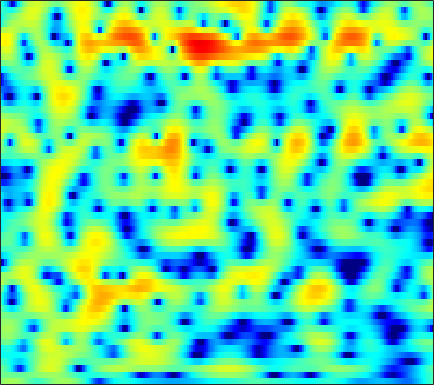

The table this chart was drawn from, first rows:
0.25158, 0.58459, 0.92589, 1.1436, 1.228, 1.2582, 1.1811, 1.0509, 0.79912, 0.45547, 0.023754, -0.34182, -0.86772, -1.4087, -1.7941, -2.2198, -2.4767, -2.5368, -2.4108, -2.0761, -1.6221, -1.2416, -0.73044, -0.24595
-0.7615, -0.6787, -0.6293, -0.6385, -0.6714, -0.7351, -0.8079, -0.8583, -0.9002, -0.8976, -0.8554, -0.7928, -0.668, -0.5066, -0.3696, -0.1635, 0.05745, 0.223, 0.4406, 0.6452, 0.8242, 0.9337, 1.04, 1.088
-0.5363, -0.9603, -1.707, -2.698, -3.644, -5.236, -7.317, -9.229, -11.89, -12.6, -10.22, -7.989, -5.439, -3.387, -2.125, -0.7456, 0.3676, 1.057, 1.809, 2.39, 2.822, 3.047, 3.218, 3.248
-2.337, -2.585, -3.012, -3.562, -4.036, -4.734, -5.437, -5.9, -6.279, -6.252, -5.75, -5.11, -4.051, -2.909, -2.073, -1.016, -0.07016, 0.56, 1.285, 1.883, 2.355, 2.619, 2.865, 2.985
-4.39, -4.222, -4.112, -4.108, -4.163, -4.283, -4.406, -4.484, -4.504, -4.387, -4.093, -3.757, -3.18, -2.479, -1.904, -1.109, -0.3269, 0.2237, 0.8985, 1.487, 1.971, 2.262, 2.556, 2.743
-4.412, -3.862, -3.462, -3.39, -3.565, -4.106, -4.999, -5.917, -7.344, -8.897, -9.728, -9.274, -7.442, -5.23, -3.69, -1.919, -0.4383, 0.4894, 1.498, 2.272, 2.824, 3.116, 3.341, 3.389
-1.211, -0.7962, -0.498, -0.5054, -0.7232, -1.284, -2.171, -3.095, -4.613, -6.241, -7.205, -6.97, -5.532, -3.657, -2.302, -0.6989, 0.6396, 1.476, 2.384, 3.075, 3.513, 3.674, 3.661, 3.35
0.3166, 0.5916, 0.7968, 0.8228, 0.7367, 0.4853, 0.09194, -0.2806, -0.8236, -1.378, -1.847, -2.12, -2.304, -2.3, -2.163, -1.764, -1.143, -0.5814, 0.1939, 0.9271, 1.535, 1.873, 2.12, 2.103
0.6997, 1.004, 1.244, 1.318, 1.249, 1.01, 0.6257, 0.227, -0.4688, -1.399, -2.644, -3.801, -5.769, -8.359, -10.6, -12.23, -9.938, -7.394, -4.511, -2.34, -0.7325, 0.2011, 1.131, 1.764
0.3975, 0.6155, 0.7937, 0.8414, 0.8054, 0.636, 0.3345, 0.02937, -0.4896, -1.167, -2.036, -2.829, -4.085, -5.408, -6.281, -6.701, -5.946, -4.854, -3.239, -1.748, -0.5373, 0.1913, 0.9394, 1.47
-0.03372, -0.1445, -0.3383, -0.5437, -0.6751, -0.8112, -0.859, -0.8633, -0.8314, -0.762, -0.6927, -0.6543, -0.612, -0.5508, -0.4684, -0.2549, 0.04235, 0.2949, 0.6394, 0.9801, 1.251, 1.382, 1.413, 1.29
-0.9936, -1.84, -3.124, -4.458, -5.234, -5.628, -5.144, -4.365, -3.111, -1.857, -0.7119, 0.03957, 0.8852, 1.587, 2.012, 2.495, 2.842, 3.035, 3.172, 3.171, 3.006, 2.757, 2.247, 1.491
-2.543, -4.228, -7.065, -11.15, -15.79, -23.37, -14.97, -10.65, -6.778, -3.977, -1.866, -0.5885, 0.8314, 1.95, 2.611, 3.256, 3.675, 3.857, 3.949, 3.824, 3.501, 3.126, 2.462, 1.566
-2.352, -3.876, -6.141, -8.51, -9.975, -10.84, -10.06, -8.662, -6.349, -4.017, -1.923, -0.5756, 0.9104, 2.035, 2.684, 3.299, 3.657, 3.764, 3.709, 3.444, 3.012, 2.58, 1.879, 1.062
-0.09579, -1.602, -4.12, -7.505, -10.97, -15.71, -12.16, -8.368, -4.586, -1.936, 0.03141, 1.194, 2.38, 3.187, 3.571, 3.823, 3.825, 3.636, 3.187, 2.587, 1.825, 1.171, 0.1862, -0.8322
1.972, 1.32, 0.4924, -0.2241, -0.6368, -0.8161, -0.4858, -0.00259, 0.8238, 1.712, 2.504, 2.968, 3.357, 3.487, 3.381, 2.97, 2.236, 1.506, 0.3188, -1.074, -2.539, -3.624, -5.057, -6.681
0.9138, 0.7853, 0.767, 0.9335, 1.176, 1.572, 2.034, 2.412, 2.883, 3.271, 3.544, 3.617, 3.511, 3.131, 2.63, 1.618, 0.1138, -1.368, -4.029, -7.744, -12.49, -15.02, -13.57, -11.6
-5.617, -5.195, -3.855, -2.215, -1.058, 0.2814, 1.35, 2.005, 2.713, 3.205, 3.482, 3.553, 3.447, 3.09, 2.637, 1.761, 0.5324, -0.6614, -2.602, -4.829, -6.908, -7.704, -7.354, -6.2
-17.93, -14.67, -9.494, -6.017, -4.156, -2.288, -0.8837, -0.08236, 0.7401, 1.342, 1.741, 1.927, 2.035, 1.976, 1.835, 1.523, 1.083, 0.6857, 0.1273, -0.4062, -0.8274, -1.014, -1.068, -0.9092
-6.114, -5.841, -5.167, -4.242, -3.531, -2.68, -1.937, -1.461, -0.9539, -0.5458, -0.2038, 0.01527, 0.2696, 0.4967, 0.6395, 0.789, 0.8967, 0.9482, 0.973, 0.9655, 0.955, 0.9429, 0.941, 0.9624
-2.832, -2.731, -2.535, -2.354, -2.239, -2.125, -2.118, -2.163, -2.267, -2.374, -2.365, -2.225, -1.835, -1.228, -0.6996, 0.01684, 0.6787, 1.111, 1.57, 1.904, 2.11, 2.184, 2.183, 2.072
-1.297, -1.185, -1.074, -1.087, -1.208, -1.545, -2.18, -2.905, -4.237, -6.023, -7.936, -8.603, -7.296, -4.764, -2.938, -0.8999, 0.6573, 1.557, 2.466, 3.072, 3.404, 3.499, 3.424, 3.123
-2.473, -1.923, -1.392, -1.097, -1.06, -1.321, -1.932, -2.696, -4.217, -6.469, -9.397, -10.8, -8.753, -5.139, -2.876, -0.544, 1.185, 2.15, 3.094, 3.679, 3.951, 3.963, 3.733, 3.229
-5.349, -4.08, -2.904, -2.156, -1.81, -1.583, -1.578, -1.675, -1.906, -2.13, -2.195, -2.047, -1.499, -0.6603, 0.08251, 1.083, 1.973, 2.535, 3.082, 3.388, 3.444, 3.304, 2.875, 2.162
-4.691, -4.08, -3.38, -2.826, -2.495, -2.091, -1.765, -1.535, -1.245, -0.9351, -0.5685, -0.2478, 0.2549, 0.829, 1.287, 1.898, 2.445, 2.796, 3.128, 3.274, 3.195, 2.962, 2.404, 1.525
-3.713, -3.965, -4.193, -4.221, -4.085, -3.724, -3.216, -2.805, -2.247, -1.72, -1.197, -0.7874, -0.2215, 0.4156, 0.9374, 1.635, 2.32, 2.768, 3.243, 3.53, 3.571, 3.436, 2.993, 2.222
-5.143, -6.691, -8.855, -10.17, -9.871, -8.402, -6.736, -5.714, -4.751, -4.169, -3.873, -3.707, -3.338, -2.604, -1.772, -0.4106, 0.9843, 1.935, 2.997, 3.763, 4.219, 4.347, 4.233, 3.806
-6.077, -8.456, -12.74, -17.07, -15.51, -11.44, -8.775, -7.591, -6.824, -6.976, -8.165, -10.01, -14.12, -14.74, -10.06, -5.005, -1.559, 0.3507, 2.274, 3.616, 4.505, 4.888, 5.073, 4.905
-4.97, -5.847, -6.864, -7.467, -7.558, -7.351, -6.907, -6.669, -6.538, -6.784, -7.403, -8.058, -8.739, -8.13, -6.622, -4.018, -1.529, 0.07774, 1.823, 3.146, 4.087, 4.545, 4.849, 4.803
-6.775, -7.224, -7.537, -7.574, -7.466, -7.194, -6.838, -6.568, -6.251, -5.97, -5.678, -5.394, -4.856, -4.027, -3.243, -1.974, -0.6295, 0.3805, 1.606, 2.666, 3.476, 3.927, 4.282, 4.349
-12.11, -12.58, -12.36, -11.4, -10.52, -9.351, -8.456, -7.888, -7.328, -6.901, -6.53, -6.202, -5.569, -4.681, -3.825, -2.545, -1.165, -0.1607, 1.092, 2.176, 3.054, 3.569, 4.044, 4.28
-21.81, -32.93, -23.92, -16.55, -13.55, -11.12, -9.661, -9.085, -8.83, -9.139, -9.879, -10.54, -10.87, -9.69, -7.924, -5.362, -3.037, -1.535, 0.1704, 1.547, 2.641, 3.277, 3.915, 4.318
-12.61, -12.59, -11.98, -10.86, -9.844, -8.771, -8.035, -7.89, -8.189, -9.261, -11.4, -14.17, -19.63, -16.11, -11.31, -6.923, -3.91, -2.185, -0.3739, 1.014, 2.1, 2.737, 3.414, 3.908
-6.241, -6.075, -5.841, -5.525, -5.279, -4.97, -4.754, -4.691, -4.759, -5.004, -5.368, -5.614, -5.592, -5.046, -4.28, -3.097, -1.889, -1.081, -0.1498, 0.582, 1.19, 1.595, 2.099, 2.592
-2.117, -2.246, -2.347, -2.346, -2.304, -2.142, -1.939, -1.723, -1.458, -1.208, -0.995, -0.8327, -0.6332, -0.4209, -0.2806, -0.1115, -0.04642, -0.08961, -0.2968, -0.6181, -0.9808, -1.118, -0.9895, -0.4153
0.1813, -0.4454, -1.296, -1.993, -2.196, -1.95, -1.21, -0.5361, 0.3514, 1.097, 1.67, 1.974, 2.194, 2.229, 2.109, 1.773, 1.154, 0.4689, -0.8593, -2.825, -5.774, -8.899, -11.57, -7.722
1.016, -0.5177, -3.572, -8.55, -12.92, -8.998, -3.972, -1.547, 0.6407, 2.049, 2.904, 3.255, 3.437, 3.314, 3.068, 2.505, 1.723, 0.9787, -0.2568, -1.857, -3.853, -5.27, -6.032, -4.694
2.239, 1.162, -0.6344, -2.454, -3.242, -2.771, -1.191, 0.0099, 1.313, 2.17, 2.595, 2.658, 2.428, 1.88, 1.307, 0.4034, -0.4975, -1.071, -1.593, -1.794, -1.754, -1.589, -1.207, -0.7037
3.243, 2.861, 2.332, 1.877, 1.652, 1.541, 1.621, 1.718, 1.816, 1.755, 1.46, 1.045, 0.1446, -1.202, -2.582, -4.966, -7.917, -9.758, -9.384, -6.837, -4.42, -3.036, -1.6, -0.5483
2.823, 2.655, 2.412, 2.177, 2.014, 1.822, 1.627, 1.477, 1.216, 0.8256, 0.2583, -0.3159, -1.369, -2.807, -4.235, -6.719, -9.903, -12.01, -11.23, -7.921, -5.044, -3.393, -1.673, -0.4144
1.214, 1.05, 0.8124, 0.5884, 0.4321, 0.2613, 0.09745, -0.02335, -0.2245, -0.496, -0.8785, -1.259, -1.859, -2.572, -3.152, -3.869, -4.381, -4.497, -4.191, -3.418, -2.361, -1.51, -0.4038, 0.5549
-1.242, -1.619, -2.107, -2.496, -2.659, -2.712, -2.585, -2.456, -2.293, -2.203, -2.241, -2.367, -2.625, -2.956, -3.19, -3.397, -3.399, -3.204, -2.681, -1.906, -0.9672, -0.2054, 0.7811, 1.686
-4.564, -5.65, -7.216, -8.52, -8.879, -8.288, -6.982, -5.971, -4.859, -4.133, -3.791, -3.765, -4.067, -4.653, -5.203, -5.912, -6.143, -5.771, -4.552, -2.901, -1.211, -0.02517, 1.363, 2.534
-7.731, -9.554, -13.12, -20.04, -30.6, -16.83, -11.23, -8.723, -6.564, -5.29, -4.699, -4.664, -5.186, -6.484, -8.184, -12.21, -21.72, -19.36, -9.945, -5.166, -2.021, -0.2646, 1.569, 2.965
-9.45, -9.985, -10.6, -10.92, -10.68, -9.646, -8.133, -6.992, -5.689, -4.728, -4.169, -4.039, -4.195, -4.764, -5.431, -6.363, -6.795, -6.317, -4.662, -2.579, -0.6257, 0.6262, 2.025, 3.113
-13.86, -12.24, -10.35, -8.811, -7.813, -6.616, -5.561, -4.841, -3.995, -3.322, -2.83, -2.564, -2.342, -2.204, -2.104, -1.909, -1.565, -1.164, -0.4497, 0.4, 1.275, 1.894, 2.611, 3.15
-14.19, -11.5, -8.748, -6.743, -5.635, -4.468, -3.566, -3.031, -2.466, -2.039, -1.707, -1.479, -1.2, -0.8824, -0.5963, -0.1787, 0.3229, 0.7423, 1.32, 1.887, 2.396, 2.721, 3.018, 3.144
-5.335, -4.763, -3.887, -3.047, -2.529, -1.987, -1.63, -1.498, -1.477, -1.572, -1.703, -1.785, -1.739, -1.475, -1.127, -0.4667, 0.3211, 0.9234, 1.69, 2.342, 2.842, 3.091, 3.237, 3.161
-0.8539, -0.5613, -0.1831, 0.04447, 0.1284, 0.06394, -0.2569, -0.6591, -1.454, -2.519, -3.826, -4.921, -6.04, -6.068, -5.215, -3.358, -1.528, -0.3225, 1.01, 2.007, 2.688, 2.995, 3.172, 3.066
1.064, 1.515, 1.875, 1.926, 1.803, 1.338, 0.5332, -0.2894, -1.731, -3.645, -6.335, -9.186, -16.12, -21.37, -12.47, -6.666, -3.225, -1.412, 0.2857, 1.438, 2.131, 2.404, 2.52, 2.362
2.344, 2.97, 3.347, 3.347, 3.045, 2.295, 1.167, 0.06383, -1.653, -3.591, -5.36, -6.291, -6.83, -6.269, -5.264, -3.383, -1.601, -0.4781, 0.6093, 1.253, 1.468, 1.404, 1.032, 0.5054
4.275, 4.64, 4.822, 4.626, 4.188, 3.217, 1.694, 0.1094, -2.785, -6.854, -11.81, -12.03, -7.88, -4.549, -2.706, -0.9222, 0.3014, 0.89, 1.294, 1.151, 0.4937, -0.3546, -1.921, -3.759
4.262, 4.418, 4.527, 4.35, 4.054, 3.331, 2.19, 1.009, -1.025, -3.529, -5.632, -5.7, -3.981, -1.909, -0.6534, 0.5157, 1.223, 1.404, 1.19, 0.421, -0.9909, -2.591, -5.663, -10.82
0.9515, 1.428, 1.954, 2.311, 2.429, 2.372, 2.103, 1.786, 1.271, 0.7867, 0.5053, 0.4739, 0.6725, 1.031, 1.293, 1.535, 1.543, 1.362, 0.7843, -0.1493, -1.488, -2.691, -4.612, -6.521
-3.94, -2.366, -0.9087, 0.123, 0.6401, 1.136, 1.456, 1.629, 1.798, 1.958, 2.108, 2.216, 2.36, 2.457, 2.482, 2.404, 2.115, 1.756, 1.068, 0.0952, -1.139, -2.238, -3.811, -5.442
-4.517, -3.358, -2.19, -1.391, -0.9204, -0.3632, 0.1789, 0.5999, 1.185, 1.754, 2.269, 2.614, 2.977, 3.208, 3.28, 3.212, 2.952, 2.6, 1.929, 0.9719, -0.31, -1.543, -3.614, -6.419
-2.661, -2.887, -3.236, -3.677, -3.896, -3.89, -3.307, -2.532, -1.268, -0.004477, 1.127, 1.841, 2.593, 3.123, 3.366, 3.495, 3.422, 3.222, 2.741, 2.032, 1.055, 0.1442, -1.379, -3.214
-2.729, -3.787, -5.67, -8.294, -11.16, -15.78, -13.37, -9.393, -5.49, -2.8, -0.8432, 0.2475, 1.35, 2.112, 2.505, 2.825, 2.928, 2.894, 2.703, 2.366, 1.908, 1.493, 0.8921, 0.2708
